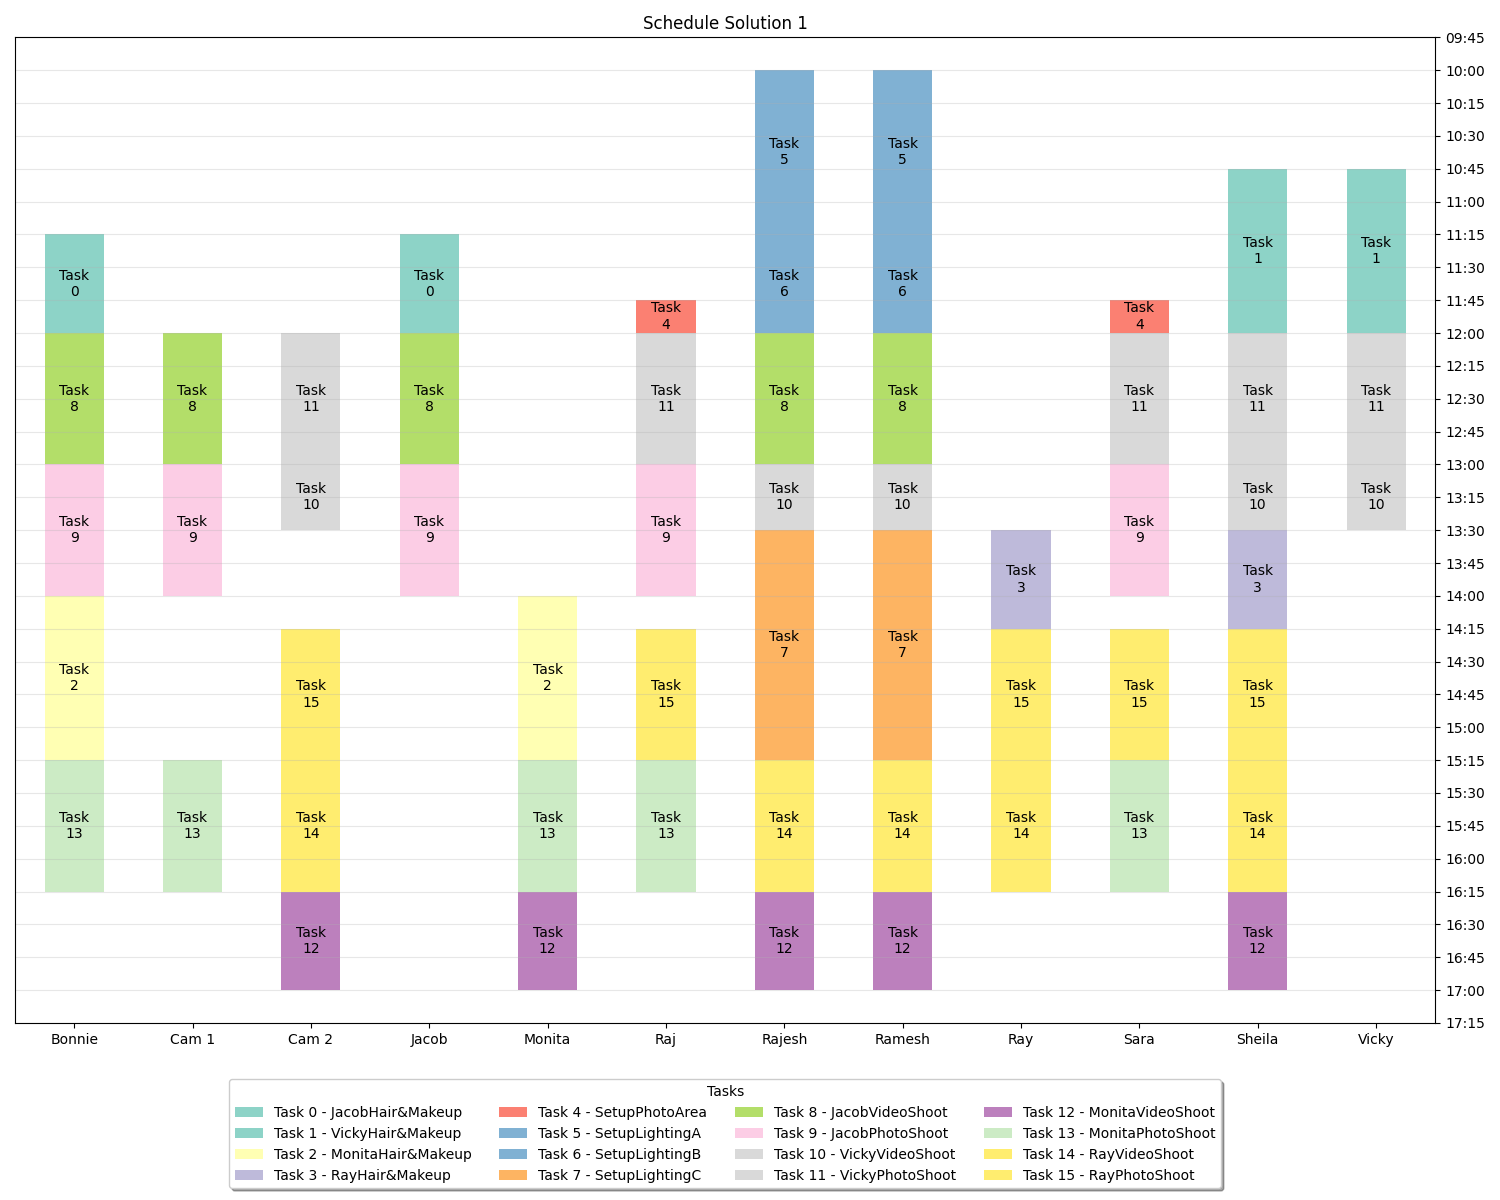

Source data for this figure (header and first rows):
Member, MemberID, Task, Task Description, Start, Duration, End
Bonnie, 4, Task 0, JacobHair&Makeup, 11:15, 45, 12:00
Bonnie, 4, Task 8, JacobVideoShoot, 12:00, 60, 13:00
Bonnie, 4, Task 9, JacobPhotoShoot, 13:00, 60, 14:00
Bonnie, 4, Task 2, MonitaHair&Makeup, 14:00, 75, 15:15
Bonnie, 4, Task 13, MonitaPhotoShoot, 15:15, 60, 16:15
Cam 1, 10, Task 8, JacobVideoShoot, 12:00, 60, 13:00
Cam 1, 10, Task 9, JacobPhotoShoot, 13:00, 60, 14:00
Cam 1, 10, Task 13, MonitaPhotoShoot, 15:15, 60, 16:15
Cam 2, 11, Task 11, VickyPhotoShoot, 12:00, 60, 13:00
Cam 2, 11, Task 10, VickyVideoShoot, 13:00, 30, 13:30
Cam 2, 11, Task 15, RayPhotoShoot, 14:15, 60, 15:15
Cam 2, 11, Task 14, RayVideoShoot, 15:15, 60, 16:15
Cam 2, 11, Task 12, MonitaVideoShoot, 16:15, 45, 17:00
Jacob, 0, Task 0, JacobHair&Makeup, 11:15, 45, 12:00
Jacob, 0, Task 8, JacobVideoShoot, 12:00, 60, 13:00
Jacob, 0, Task 9, JacobPhotoShoot, 13:00, 60, 14:00
Monita, 2, Task 2, MonitaHair&Makeup, 14:00, 75, 15:15
Monita, 2, Task 13, MonitaPhotoShoot, 15:15, 60, 16:15
Monita, 2, Task 12, MonitaVideoShoot, 16:15, 45, 17:00
Raj, 8, Task 4, SetupPhotoArea, 11:45, 15, 12:00
Raj, 8, Task 11, VickyPhotoShoot, 12:00, 60, 13:00
Raj, 8, Task 9, JacobPhotoShoot, 13:00, 60, 14:00
Raj, 8, Task 15, RayPhotoShoot, 14:15, 60, 15:15
Raj, 8, Task 13, MonitaPhotoShoot, 15:15, 60, 16:15
Rajesh, 6, Task 5, SetupLightingA, 10:00, 75, 11:15
Rajesh, 6, Task 6, SetupLightingB, 11:15, 45, 12:00
Rajesh, 6, Task 8, JacobVideoShoot, 12:00, 60, 13:00
Rajesh, 6, Task 10, VickyVideoShoot, 13:00, 30, 13:30
Rajesh, 6, Task 7, SetupLightingC, 13:30, 105, 15:15
Rajesh, 6, Task 14, RayVideoShoot, 15:15, 60, 16:15
Rajesh, 6, Task 12, MonitaVideoShoot, 16:15, 45, 17:00
Ramesh, 7, Task 5, SetupLightingA, 10:00, 75, 11:15
Ramesh, 7, Task 6, SetupLightingB, 11:15, 45, 12:00
Ramesh, 7, Task 8, JacobVideoShoot, 12:00, 60, 13:00
Ramesh, 7, Task 10, VickyVideoShoot, 13:00, 30, 13:30
Ramesh, 7, Task 7, SetupLightingC, 13:30, 105, 15:15
Ramesh, 7, Task 14, RayVideoShoot, 15:15, 60, 16:15
Ramesh, 7, Task 12, MonitaVideoShoot, 16:15, 45, 17:00
Ray, 3, Task 3, RayHair&Makeup, 13:30, 45, 14:15
Ray, 3, Task 15, RayPhotoShoot, 14:15, 60, 15:15
Ray, 3, Task 14, RayVideoShoot, 15:15, 60, 16:15
Sara, 9, Task 4, SetupPhotoArea, 11:45, 15, 12:00
Sara, 9, Task 11, VickyPhotoShoot, 12:00, 60, 13:00
Sara, 9, Task 9, JacobPhotoShoot, 13:00, 60, 14:00
Sara, 9, Task 15, RayPhotoShoot, 14:15, 60, 15:15
Sara, 9, Task 13, MonitaPhotoShoot, 15:15, 60, 16:15
Sheila, 5, Task 1, VickyHair&Makeup, 10:45, 75, 12:00
Sheila, 5, Task 11, VickyPhotoShoot, 12:00, 60, 13:00
Sheila, 5, Task 10, VickyVideoShoot, 13:00, 30, 13:30
Sheila, 5, Task 3, RayHair&Makeup, 13:30, 45, 14:15
Sheila, 5, Task 15, RayPhotoShoot, 14:15, 60, 15:15
Sheila, 5, Task 14, RayVideoShoot, 15:15, 60, 16:15
Sheila, 5, Task 12, MonitaVideoShoot, 16:15, 45, 17:00
Vicky, 1, Task 1, VickyHair&Makeup, 10:45, 75, 12:00
Vicky, 1, Task 11, VickyPhotoShoot, 12:00, 60, 13:00
Vicky, 1, Task 10, VickyVideoShoot, 13:00, 30, 13:30
